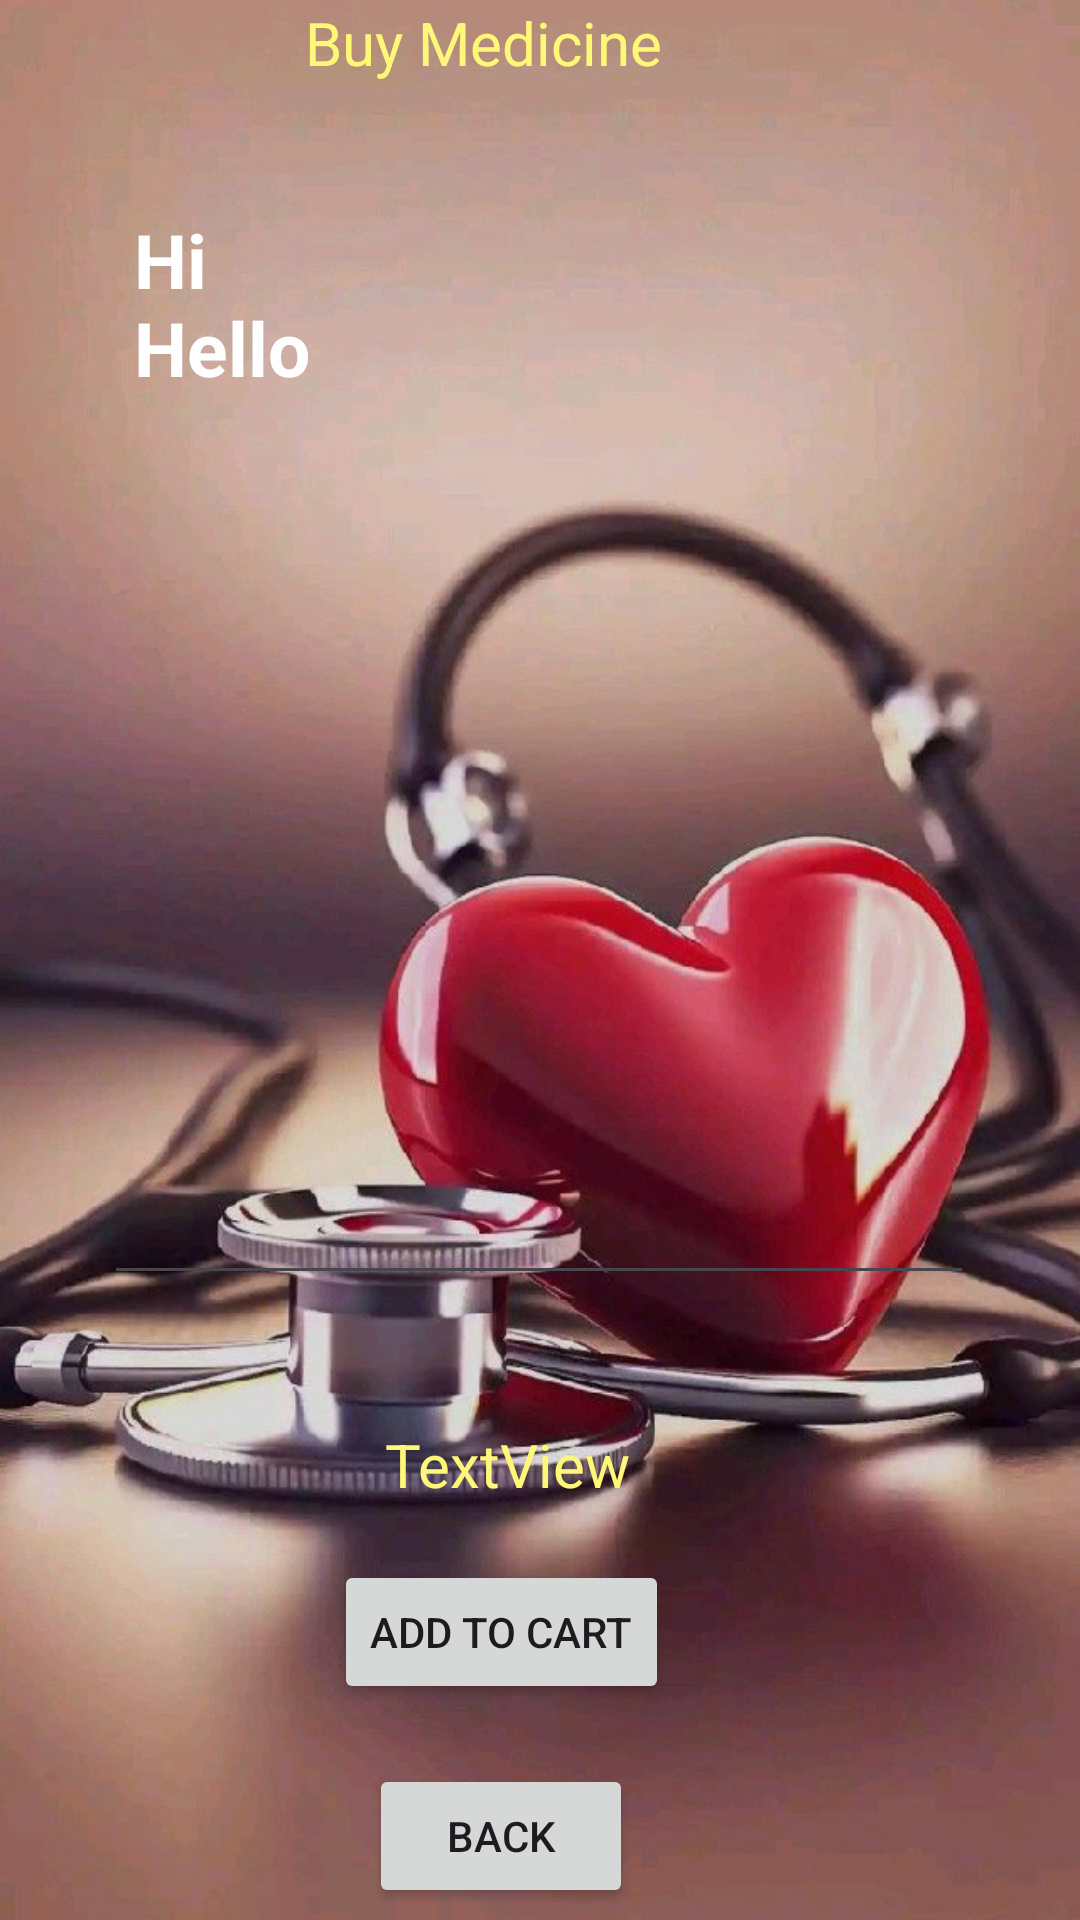

Write the Android layout XML for this screen, with the resource values it uses.
<!-- AndroidManifest.xml: application theme Theme.RiproCare -->
<!-- res/layout/activity_buy_medicine_details.xml -->
<?xml version="1.0" encoding="utf-8"?>
<androidx.constraintlayout.widget.ConstraintLayout xmlns:android="http://schemas.android.com/apk/res/android"
    xmlns:app="http://schemas.android.com/apk/res-auto"
    xmlns:tools="http://schemas.android.com/tools"
    android:id="@+id/main"
    android:layout_width="match_parent"
    android:layout_height="match_parent"
    android:background="@drawable/back1"
    tools:context=".BuyMedicineDetailsActivity"
    tools:layout_editor_absoluteX="0dp"
    tools:layout_editor_absoluteY="104dp">

    <EditText
        android:id="@+id/editTextTextBMDMultiLine"
        android:layout_width="290dp"
        android:layout_height="372dp"
        android:layout_marginTop="32dp"
        android:editable="false"
        android:ems="10"
        android:gravity="start|top"
        android:inputType="textMultiLine"
        android:padding="10dp"
        android:text="@string/hi_nhello"
        android:textColor="@color/white"
        android:textStyle="bold"
        android:textSize="25sp"
        app:layout_constraintEnd_toEndOf="parent"
        app:layout_constraintHorizontal_bias="0.495"
        app:layout_constraintStart_toStartOf="parent"
        app:layout_constraintTop_toBottomOf="@+id/textViewBMDPackageName"
        tools:ignore="MissingConstraints" />

    <TextView
        android:id="@+id/textViewBMDPackageName"
        android:layout_width="wrap_content"
        android:layout_height="wrap_content"
        android:layout_marginTop="8dp"
        android:text="@string/buy_medicine1"
        android:textColor="@color/light_yellow"
        android:textSize="20sp"
        app:layout_constraintEnd_toEndOf="parent"
        app:layout_constraintHorizontal_bias="0.422"
        app:layout_constraintStart_toStartOf="parent"
        app:layout_constraintTop_toBottomOf="@+id/textView_logo6" />

    <TextView
        android:id="@+id/textView_logo4"
        android:layout_width="wrap_content"
        android:layout_height="wrap_content"
        android:layout_marginBottom="676dp"
        android:text="@string/riprocare1"
        android:textColor="@color/red"
        android:textSize="34sp"
        android:textStyle="bold"
        app:layout_constraintBottom_toBottomOf="parent"
        app:layout_constraintEnd_toEndOf="parent"
        app:layout_constraintHorizontal_bias="0.436"
        app:layout_constraintStart_toStartOf="parent" />

    <TextView
        android:id="@+id/textView_logo6"
        android:layout_width="wrap_content"
        android:layout_height="wrap_content"
        android:layout_marginBottom="628dp"
        android:text="@string/deliver_location_kushtia"
        android:textColor="@color/white"
        android:textSize="16sp"
        android:textStyle="bold"
        app:layout_constraintBottom_toBottomOf="parent"
        app:layout_constraintEnd_toEndOf="parent"
        app:layout_constraintHorizontal_bias="0.429"
        app:layout_constraintStart_toStartOf="parent"
        app:layout_constraintTop_toBottomOf="@+id/textView_logo4"
        app:layout_constraintVertical_bias="0.269" />

    <Button
        android:id="@+id/buttonBMDAddToCart"
        android:layout_width="wrap_content"
        android:layout_height="wrap_content"
        android:layout_marginBottom="20dp"
        android:text="@string/add_to_cart"
        app:layout_constraintBottom_toTopOf="@+id/buttonBMDBack"
        app:layout_constraintEnd_toEndOf="parent"
        app:layout_constraintHorizontal_bias="0.448"
        app:layout_constraintStart_toStartOf="parent" />

    <TextView
        android:id="@+id/textViewBMDTotalCost"
        android:layout_width="wrap_content"
        android:layout_height="wrap_content"
        android:text="TextView"
        android:textColor="@color/light_yellow"
        android:textSize="20sp"
        app:layout_constraintBottom_toTopOf="@+id/buttonBMDAddToCart"
        app:layout_constraintEnd_toEndOf="parent"
        app:layout_constraintHorizontal_bias="0.462"
        app:layout_constraintStart_toStartOf="parent"
        app:layout_constraintTop_toBottomOf="@+id/editTextTextBMDMultiLine"
        app:layout_constraintVertical_bias="0.7" />

    <Button
        android:id="@+id/buttonBMDBack"
        android:layout_width="wrap_content"
        android:layout_height="wrap_content"
        android:layout_marginBottom="4dp"
        android:text="@string/back3"
        app:layout_constraintBottom_toBottomOf="parent"
        app:layout_constraintEnd_toEndOf="parent"
        app:layout_constraintHorizontal_bias="0.452"
        app:layout_constraintStart_toStartOf="parent" />
</androidx.constraintlayout.widget.ConstraintLayout>
<!-- resources referenced by this layout -->
<resources>
  <color name="light_yellow">#fff777</color>
  <color name="red">#c11515</color>
  <color name="white">#FFFFFFFF</color>
  <!-- drawable back1: jpg bitmap (drawable, 375763 bytes) -->
  <string name="add_to_cart">Add to Cart</string>
  <string name="back3">Back</string>
  <string name="buy_medicine1">Buy Medicine</string>
  <string name="deliver_location_kushtia">Deliver Location : Kushtia</string>
  <string name="hi_nhello">Hi \nHello</string>
  <string name="riprocare1">RiproCare</string>
  <style name="Theme.RiproCare" parent="Base.Theme.RiproCare" />
  <style name="Base.Theme.RiproCare" parent="Theme.Material3.DayNight.NoActionBar">
          <item name="colorPrimary">@color/dark_coc</item>
          <item name="colorPrimaryVariant">@color/dark_coc</item>
          <item name="colorOnPrimary">@color/white</item>
          <item name="colorSecondary">@color/light_coc</item>
          <item name="colorSecondaryVariant">@color/soft_red</item>
          <item name="colorOnSecondary">@color/black</item>
          <item name="android:statusBarColor" tools:targetApi="31">?attr/colorPrimaryVariant</item>
      </style>
  <color name="dark_coc">#88061B</color>
  <color name="light_coc">#922b21</color>
  <color name="soft_red">#ec7063</color>
  <color name="black">#FF000000</color>
</resources>
